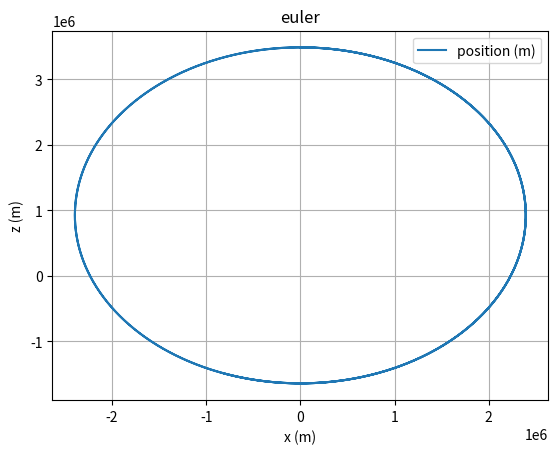

Reproduce this figure in Python.
# uncomment the next line if running in a notebook
# %matplotlib inline
import numpy as np
import matplotlib.pyplot as plt

# mass of mars, constant, initial position and velocity
M = 6.42 * 10**23
r_mars = 3.389e6
G = 6.6743015 / (10**(11))
k = G*M

'''
#Straight down descent
r = np.array([0, 0, r_mars])
v = np.array([0, 0, 0])
'''
'''
# circular orbit
r = np.array([0, 0, r_mars + 100e3])  # 100km above surface
v_circular = -np.sqrt(G*M/(np.linalg.norm(r)))  #circular orbit velocity
v = np.array([v_circular, 0, 0])
'''

# elliptical orbit
r = np.array([0, 0, r_mars + 100e3])  # 100km above surface
v_elliptical = np.sqrt(G*M/(np.linalg.norm(r))) * 0.8  # 0.8x circular velocity
v = np.array([v_elliptical, 0, 0])

'''
# hyperbolic escape
r = np.array([0, 0, r_mars + 100e3])
v_escape = np.sqrt(2*G*M/(np.linalg.norm(r)))  # Escape velocity
v = np.array([v_escape * 1.2, 0, 0])  # 1.2x escape velocity
'''


# simulation time, timestep and time
t_max = 10000
dt = 0.01
t_array = np.arange(0, t_max, dt)   #return array with evenly spacec values

# initialise empty lists to record trajectories
r_list = [r]
v_list = []
r = r + dt * v
# Euler integration
for t in range(1 , len(t_array)):

    # append current state to trajectories
    r_list.append(r)
    v_list.append(v)

    #magnitude of array as below

    mag = np.sqrt(r.dot(r))

    # calculate new position and velocity
    a = -(k/(mag**3)) * r
    r = 2*r - r_list[t - 1] + a*(dt**2)
    v = (1/(2*dt))*(r - r_list[t - 2])

# convert trajectory lists into arrays, so they can be sliced (useful for Assignment 2)
r_array = np.array(r_list)
x_array = r_array[:, 0]
y_array = r_array[:, 1]
z_array = r_array[:, -1]
v_array = np.array(v_list)

# plot the position-time graph

plt.clf()
plt.title("euler")

plt.grid()
'''
#for straight down descent
plt.xlabel('time (s)')
plt.plot(t_array, z_array, label='x (m)')
'''
#for others
plt.xlabel('x (m)')
plt.ylabel('z (m)')
plt.plot(x_array, z_array, label='position (m)')
plt.legend()
plt.show()


'''
euler method leads to a growth in v/x over time which is impossible,
as the estimated expansion is always an overestimate.
'''
